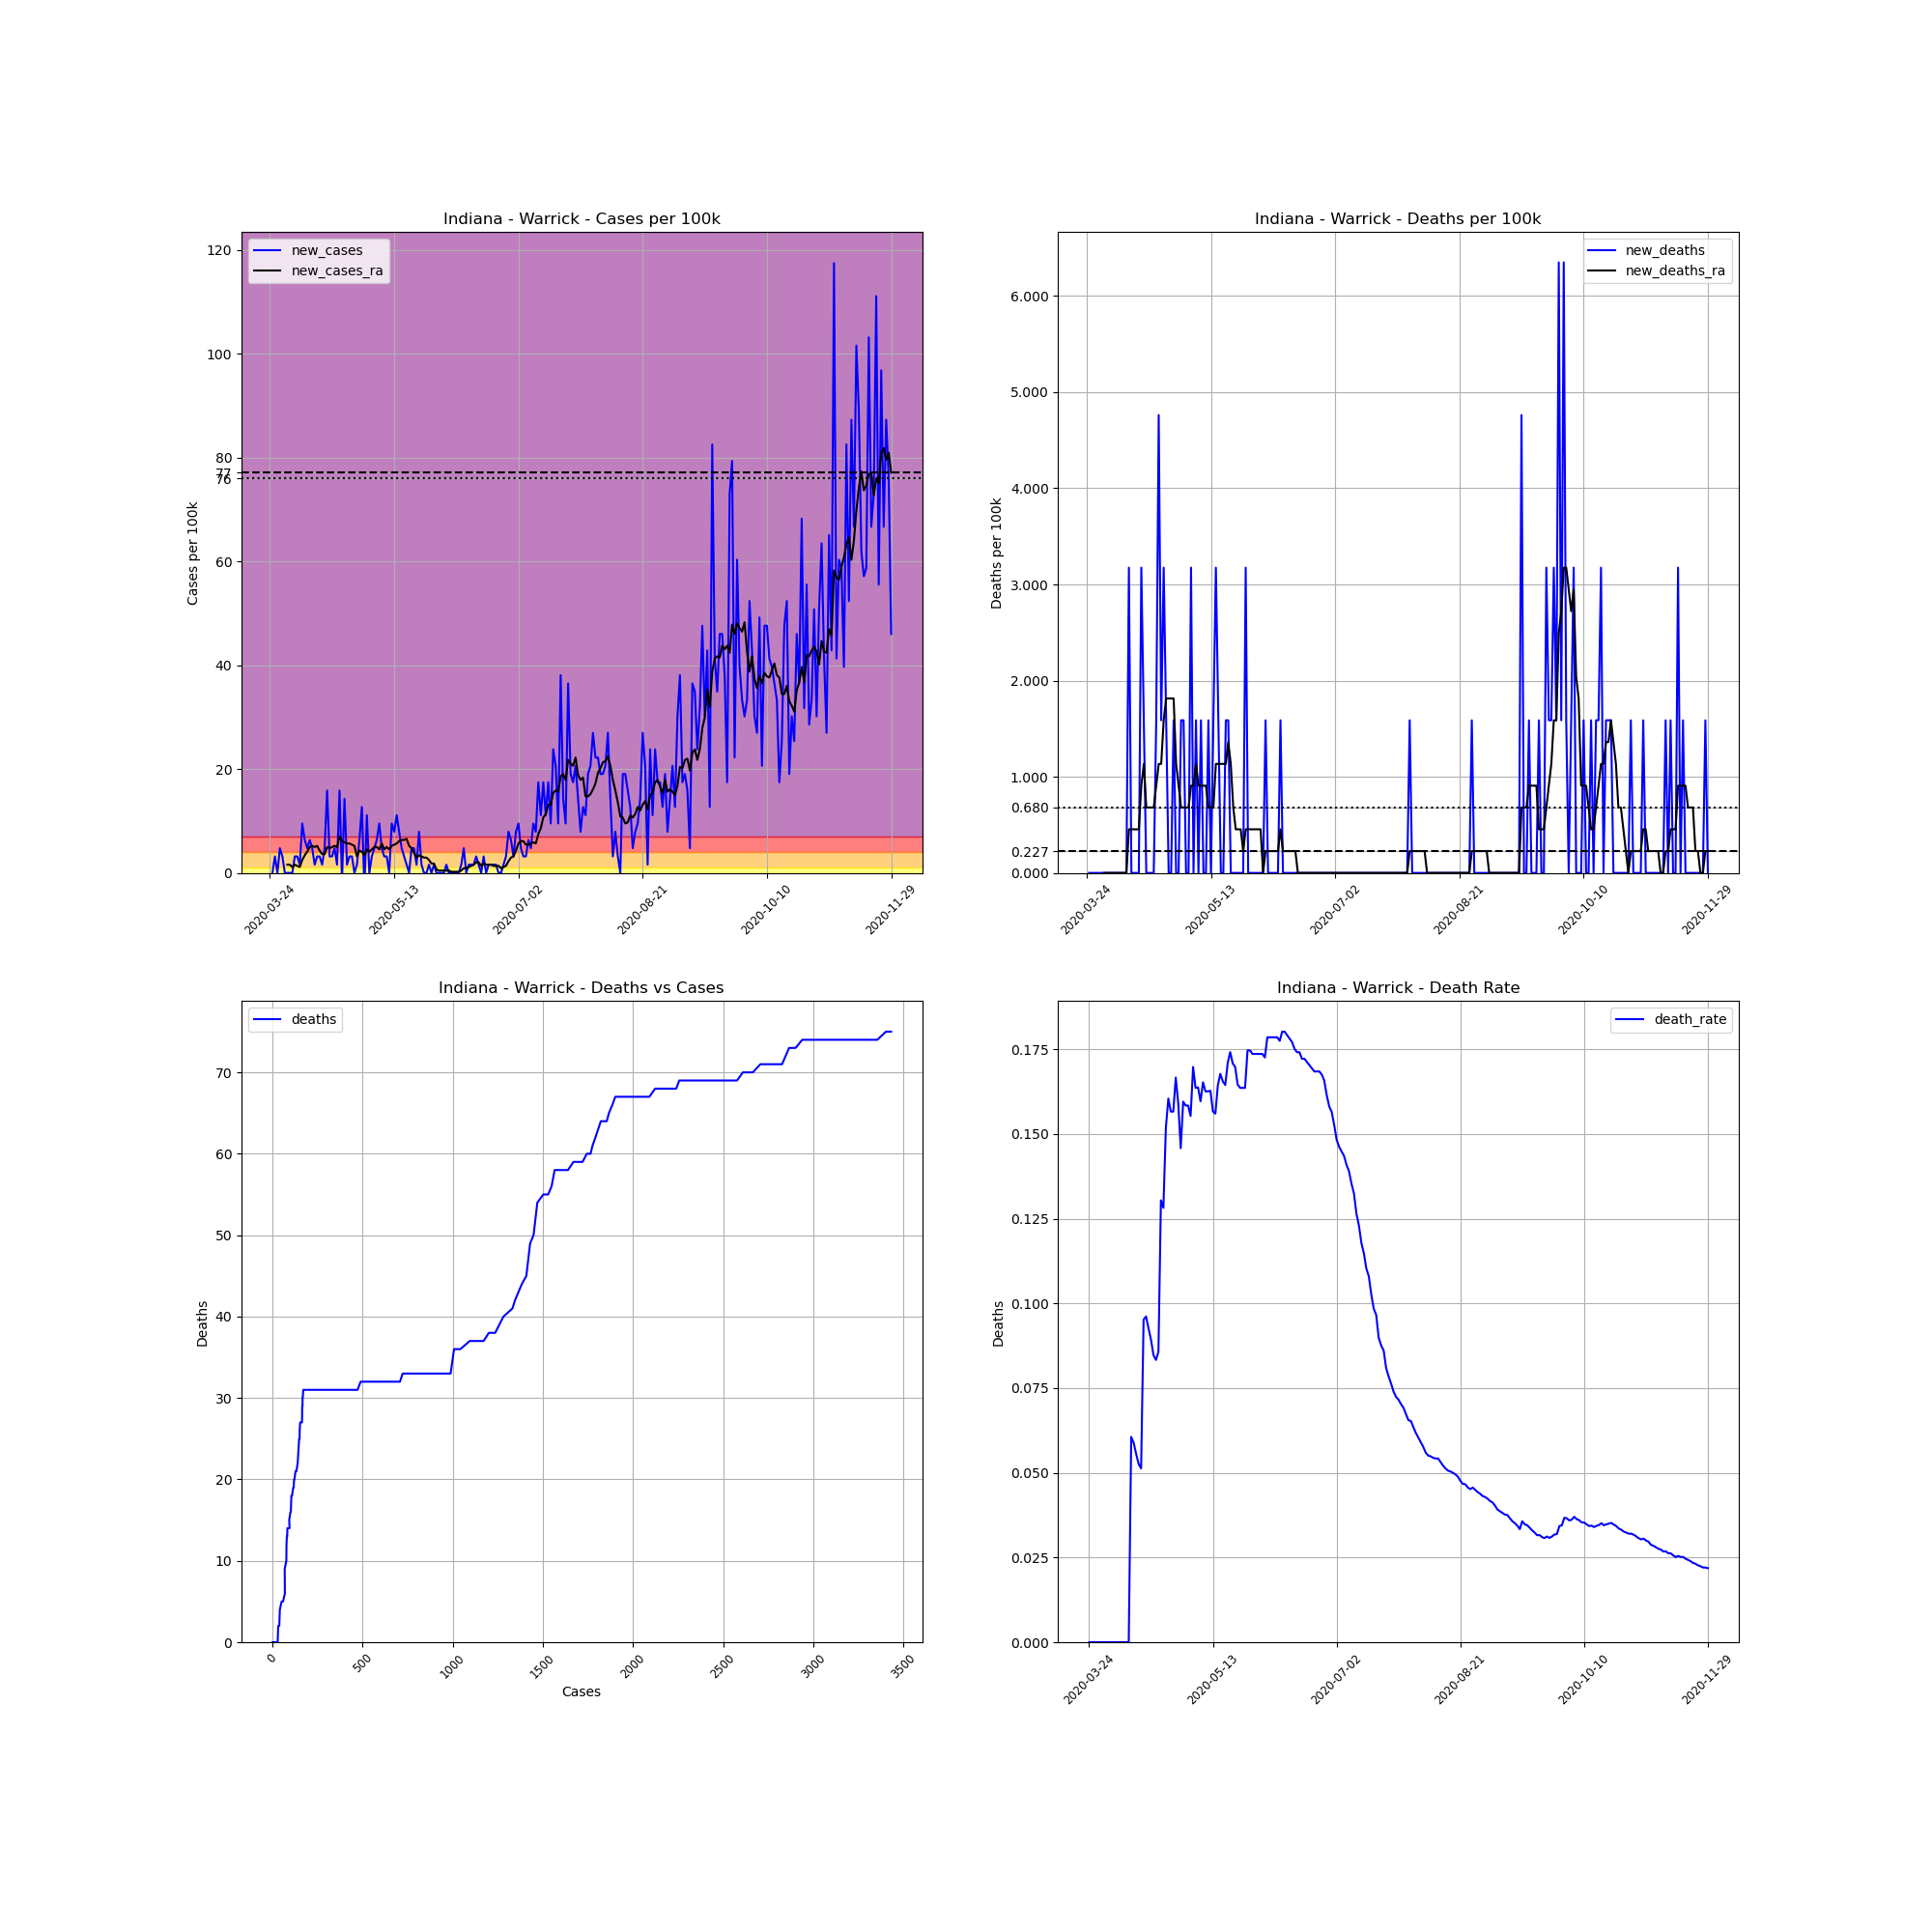

Values plotted in this chart, from the file beside it:
, date, county, state, fips, cases, deaths, COUNTY, STNAME, CTYNAME, POPESTIMATE2019, cases_per_100k, deaths_per_100k, death_rate, new_cases, new_deaths, new_cases_ra, new_deaths_ra
323316, 2020-03-24, Warrick, Indiana, 18173, 1, 0.0, 173, Indiana, Warrick, 62998, 1.587, 0.0, 0.0, , , , 
323317, 2020-03-25, Warrick, Indiana, 18173, 1, 0.0, 173, Indiana, Warrick, 62998, 1.587, 0.0, 0.0, 0.0, 0.0, , 
323318, 2020-03-26, Warrick, Indiana, 18173, 3, 0.0, 173, Indiana, Warrick, 62998, 4.762, 0.0, 0.0, 3.175, 0.0, , 
323319, 2020-03-27, Warrick, Indiana, 18173, 3, 0.0, 173, Indiana, Warrick, 62998, 4.762, 0.0, 0.0, 0.0, 0.0, , 
323320, 2020-03-28, Warrick, Indiana, 18173, 6, 0.0, 173, Indiana, Warrick, 62998, 9.524, 0.0, 0.0, 4.762, 0.0, , 
323321, 2020-03-29, Warrick, Indiana, 18173, 8, 0.0, 173, Indiana, Warrick, 62998, 12.7, 0.0, 0.0, 3.175, 0.0, , 
323322, 2020-03-30, Warrick, Indiana, 18173, 8, 0.0, 173, Indiana, Warrick, 62998, 12.7, 0.0, 0.0, 0.0, 0.0, , 
323323, 2020-03-31, Warrick, Indiana, 18173, 8, 0.0, 173, Indiana, Warrick, 62998, 12.7, 0.0, 0.0, 0.0, 0.0, 1.587, 0.0
323324, 2020-04-01, Warrick, Indiana, 18173, 8, 0.0, 173, Indiana, Warrick, 62998, 12.7, 0.0, 0.0, 0.0, 0.0, 1.587, 0.0
323325, 2020-04-02, Warrick, Indiana, 18173, 8, 0.0, 173, Indiana, Warrick, 62998, 12.7, 0.0, 0.0, 0.0, 0.0, 1.134, 0.0
323326, 2020-04-03, Warrick, Indiana, 18173, 10, 0.0, 173, Indiana, Warrick, 62998, 15.87, 0.0, 0.0, 3.175, 0.0, 1.587, 0.0
323327, 2020-04-04, Warrick, Indiana, 18173, 12, 0.0, 173, Indiana, Warrick, 62998, 19.05, 0.0, 0.0, 3.175, 0.0, 1.361, 0.0
323328, 2020-04-05, Warrick, Indiana, 18173, 13, 0.0, 173, Indiana, Warrick, 62998, 20.64, 0.0, 0.0, 1.587, 0.0, 1.134, 0.0
323329, 2020-04-06, Warrick, Indiana, 18173, 19, 0.0, 173, Indiana, Warrick, 62998, 30.16, 0.0, 0.0, 9.524, 0.0, 2.494, 0.0
323330, 2020-04-07, Warrick, Indiana, 18173, 23, 0.0, 173, Indiana, Warrick, 62998, 36.51, 0.0, 0.0, 6.349, 0.0, 3.401, 0.0
323331, 2020-04-08, Warrick, Indiana, 18173, 26, 0.0, 173, Indiana, Warrick, 62998, 41.27, 0.0, 0.0, 4.762, 0.0, 4.082, 0.0
323332, 2020-04-09, Warrick, Indiana, 18173, 30, 0.0, 173, Indiana, Warrick, 62998, 47.62, 0.0, 0.0, 6.349, 0.0, 4.989, 0.0
323333, 2020-04-10, Warrick, Indiana, 18173, 33, 2.0, 173, Indiana, Warrick, 62998, 52.38, 3.175, 0.06061, 4.762, 3.175, 5.216, 0.4535
323334, 2020-04-11, Warrick, Indiana, 18173, 34, 2.0, 173, Indiana, Warrick, 62998, 53.97, 3.175, 0.05882, 1.587, 0.0, 4.989, 0.4535
323335, 2020-04-12, Warrick, Indiana, 18173, 36, 2.0, 173, Indiana, Warrick, 62998, 57.14, 3.175, 0.05556, 3.175, 0.0, 5.216, 0.4535
323336, 2020-04-13, Warrick, Indiana, 18173, 38, 2.0, 173, Indiana, Warrick, 62998, 60.32, 3.175, 0.05263, 3.175, 0.0, 4.309, 0.4535
323337, 2020-04-14, Warrick, Indiana, 18173, 39, 2.0, 173, Indiana, Warrick, 62998, 61.91, 3.175, 0.05128, 1.587, 0.0, 3.628, 0.4535
323338, 2020-04-15, Warrick, Indiana, 18173, 42, 4.0, 173, Indiana, Warrick, 62998, 66.67, 6.349, 0.09524, 4.762, 3.175, 3.628, 0.9071
323339, 2020-04-16, Warrick, Indiana, 18173, 52, 5.0, 173, Indiana, Warrick, 62998, 82.54, 7.937, 0.09615, 15.87, 1.587, 4.989, 1.134
323340, 2020-04-17, Warrick, Indiana, 18173, 54, 5.0, 173, Indiana, Warrick, 62998, 85.72, 7.937, 0.09259, 3.175, 0.0, 4.762, 0.6803
323341, 2020-04-18, Warrick, Indiana, 18173, 56, 5.0, 173, Indiana, Warrick, 62998, 88.89, 7.937, 0.08929, 3.175, 0.0, 4.989, 0.6803
323342, 2020-04-19, Warrick, Indiana, 18173, 59, 5.0, 173, Indiana, Warrick, 62998, 93.65, 7.937, 0.08475, 4.762, 0.0, 5.216, 0.6803
323343, 2020-04-20, Warrick, Indiana, 18173, 60, 5.0, 173, Indiana, Warrick, 62998, 95.24, 7.937, 0.08333, 1.587, 0.0, 4.989, 0.6803
323344, 2020-04-21, Warrick, Indiana, 18173, 70, 6.0, 173, Indiana, Warrick, 62998, 111.1, 9.524, 0.08571, 15.87, 1.587, 7.03, 0.9071
323345, 2020-04-22, Warrick, Indiana, 18173, 69, 9.0, 173, Indiana, Warrick, 62998, 109.5, 14.29, 0.1304, -1.587, 4.762, 6.123, 1.134
323346, 2020-04-23, Warrick, Indiana, 18173, 78, 10.0, 173, Indiana, Warrick, 62998, 123.8, 15.87, 0.1282, 14.29, 1.587, 5.896, 1.134
323347, 2020-04-24, Warrick, Indiana, 18173, 79, 12.0, 173, Indiana, Warrick, 62998, 125.4, 19.05, 0.1519, 1.587, 3.175, 5.669, 1.587
323348, 2020-04-25, Warrick, Indiana, 18173, 81, 13.0, 173, Indiana, Warrick, 62998, 128.6, 20.64, 0.1605, 3.175, 1.587, 5.669, 1.814
323349, 2020-04-26, Warrick, Indiana, 18173, 83, 13.0, 173, Indiana, Warrick, 62998, 131.8, 20.64, 0.1566, 3.175, 0.0, 5.442, 1.814
323350, 2020-04-27, Warrick, Indiana, 18173, 83, 13.0, 173, Indiana, Warrick, 62998, 131.8, 20.64, 0.1566, 0.0, 0.0, 5.216, 1.814
323351, 2020-04-28, Warrick, Indiana, 18173, 84, 14.0, 173, Indiana, Warrick, 62998, 133.3, 22.22, 0.1667, 1.587, 1.587, 3.175, 1.814
323352, 2020-04-29, Warrick, Indiana, 18173, 88, 14.0, 173, Indiana, Warrick, 62998, 139.7, 22.22, 0.1591, 6.349, 0.0, 4.309, 1.134
323353, 2020-04-30, Warrick, Indiana, 18173, 96, 14.0, 173, Indiana, Warrick, 62998, 152.4, 22.22, 0.1458, 12.7, 0.0, 4.082, 0.9071
323354, 2020-05-01, Warrick, Indiana, 18173, 94, 15.0, 173, Indiana, Warrick, 62998, 149.2, 23.81, 0.1596, -3.175, 1.587, 3.401, 0.6803
323355, 2020-05-02, Warrick, Indiana, 18173, 101, 16.0, 173, Indiana, Warrick, 62998, 160.3, 25.4, 0.1584, 11.11, 1.587, 4.535, 0.6803
323356, 2020-05-03, Warrick, Indiana, 18173, 101, 16.0, 173, Indiana, Warrick, 62998, 160.3, 25.4, 0.1584, 0.0, 0.0, 4.082, 0.6803
323357, 2020-05-04, Warrick, Indiana, 18173, 103, 16.0, 173, Indiana, Warrick, 62998, 163.5, 25.4, 0.1553, 3.175, 0.0, 4.535, 0.6803
323358, 2020-05-05, Warrick, Indiana, 18173, 106, 18.0, 173, Indiana, Warrick, 62998, 168.3, 28.57, 0.1698, 4.762, 3.175, 4.989, 0.9071
323359, 2020-05-06, Warrick, Indiana, 18173, 110, 18.0, 173, Indiana, Warrick, 62998, 174.6, 28.57, 0.1636, 6.349, 0.0, 4.989, 0.9071
323360, 2020-05-07, Warrick, Indiana, 18173, 116, 19.0, 173, Indiana, Warrick, 62998, 184.1, 30.16, 0.1638, 9.524, 1.587, 4.535, 1.134
323361, 2020-05-08, Warrick, Indiana, 18173, 119, 19.0, 173, Indiana, Warrick, 62998, 188.9, 30.16, 0.1597, 4.762, 0.0, 5.669, 0.9071
323362, 2020-05-09, Warrick, Indiana, 18173, 121, 20.0, 173, Indiana, Warrick, 62998, 192.1, 31.75, 0.1653, 3.175, 1.587, 4.535, 0.9071
323363, 2020-05-10, Warrick, Indiana, 18173, 123, 20.0, 173, Indiana, Warrick, 62998, 195.2, 31.75, 0.1626, 3.175, 0.0, 4.989, 0.9071
323364, 2020-05-11, Warrick, Indiana, 18173, 123, 20.0, 173, Indiana, Warrick, 62998, 195.2, 31.75, 0.1626, 0.0, 0.0, 4.535, 0.9071
323365, 2020-05-12, Warrick, Indiana, 18173, 129, 21.0, 173, Indiana, Warrick, 62998, 204.8, 33.33, 0.1628, 9.524, 1.587, 5.216, 0.6803
323366, 2020-05-13, Warrick, Indiana, 18173, 134, 21.0, 173, Indiana, Warrick, 62998, 212.7, 33.33, 0.1567, 7.937, 0.0, 5.442, 0.6803
323367, 2020-05-14, Warrick, Indiana, 18173, 141, 22.0, 173, Indiana, Warrick, 62998, 223.8, 34.92, 0.156, 11.11, 1.587, 5.669, 0.6803
323368, 2020-05-15, Warrick, Indiana, 18173, 146, 24.0, 173, Indiana, Warrick, 62998, 231.8, 38.1, 0.1644, 7.937, 3.175, 6.123, 1.134
323369, 2020-05-16, Warrick, Indiana, 18173, 149, 25.0, 173, Indiana, Warrick, 62998, 236.5, 39.68, 0.1678, 4.762, 1.587, 6.349, 1.134
323370, 2020-05-17, Warrick, Indiana, 18173, 151, 25.0, 173, Indiana, Warrick, 62998, 239.7, 39.68, 0.1656, 3.175, 0.0, 6.349, 1.134
323371, 2020-05-18, Warrick, Indiana, 18173, 152, 25.0, 173, Indiana, Warrick, 62998, 241.3, 39.68, 0.1645, 1.587, 0.0, 6.576, 1.134
323372, 2020-05-19, Warrick, Indiana, 18173, 152, 26.0, 173, Indiana, Warrick, 62998, 241.3, 41.27, 0.1711, 0.0, 1.587, 5.216, 1.134
323373, 2020-05-20, Warrick, Indiana, 18173, 155, 27.0, 173, Indiana, Warrick, 62998, 246, 42.86, 0.1742, 4.762, 1.587, 4.762, 1.361
323374, 2020-05-21, Warrick, Indiana, 18173, 158, 27.0, 173, Indiana, Warrick, 62998, 250.8, 42.86, 0.1709, 4.762, 0.0, 3.855, 1.134
323375, 2020-05-22, Warrick, Indiana, 18173, 159, 27.0, 173, Indiana, Warrick, 62998, 252.4, 42.86, 0.1698, 1.587, 0.0, 2.948, 0.6803
... 191 more rows
